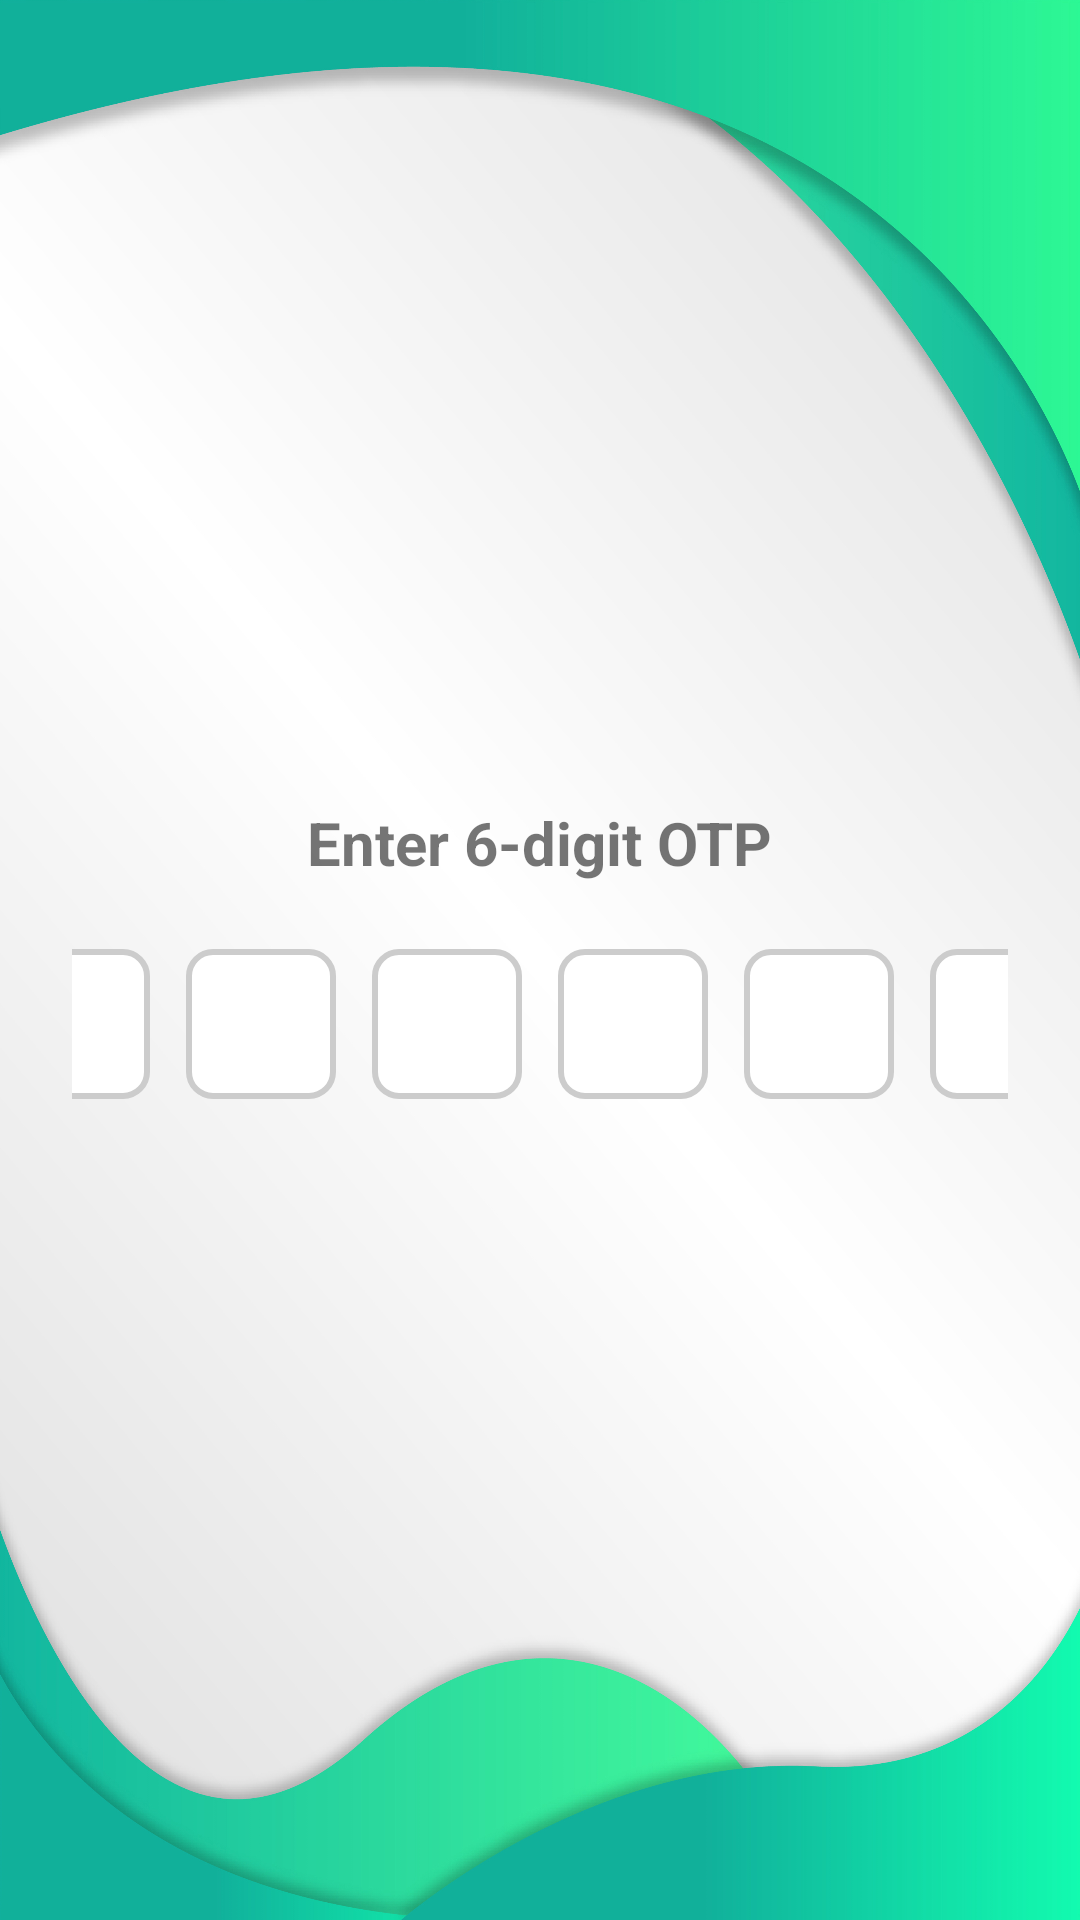

Layout XML and referenced resources for this Android screen:
<!-- AndroidManifest.xml: application theme Theme.AppCompat.Light.NoActionBar -->
<!-- res/layout/activity_verify_otp.xml -->
<?xml version="1.0" encoding="utf-8"?>
<LinearLayout xmlns:android="http://schemas.android.com/apk/res/android"
    android:layout_width="match_parent"
    android:layout_height="match_parent"
    android:orientation="vertical"
    android:padding="24dp"
    android:gravity="center"
    android:background="@drawable/bg1">

    <TextView
        android:layout_width="wrap_content"
        android:layout_height="wrap_content"
        android:text="Enter 6-digit OTP"
        android:textSize="20sp"
        android:textStyle="bold"
        android:layout_marginBottom="16dp" />

    <LinearLayout
        android:id="@+id/otp_container"
        android:layout_width="wrap_content"
        android:layout_height="wrap_content"
        android:orientation="horizontal"
        android:gravity="center">

        <EditText android:id="@+id/otp1" style="@style/OtpBoxStyle"/>
        <EditText android:id="@+id/otp2" style="@style/OtpBoxStyle"/>
        <EditText android:id="@+id/otp3" style="@style/OtpBoxStyle"/>
        <EditText android:id="@+id/otp4" style="@style/OtpBoxStyle"/>
        <EditText android:id="@+id/otp5" style="@style/OtpBoxStyle"/>
        <EditText android:id="@+id/otp6" style="@style/OtpBoxStyle"/>
    </LinearLayout>
</LinearLayout>
<!-- resources referenced by this layout -->
<resources>
  <!-- drawable bg1: jpg bitmap (drawable, 799640 bytes) -->
  <style name="OtpBoxStyle">
          <item name="android:layout_width">50dp</item>
          <item name="android:layout_height">50dp</item>
          <item name="android:layout_margin">6dp</item>
          <item name="android:background">@drawable/otp_box</item>
          <item name="android:gravity">center</item>
          <item name="android:inputType">number</item>
          <item name="android:maxLength">1</item>
          <item name="android:textSize">22sp</item>
      </style>
  <!-- drawable otp_box (drawable) -->
  <?xml version="1.0" encoding="utf-8"?>
  <shape xmlns:android="http://schemas.android.com/apk/res/android"
      android:shape="rectangle">
      <solid android:color="#FFFFFF"/>
      <stroke android:width="2dp" android:color="#CCCCCC"/>
      <corners android:radius="8dp"/>
  </shape>
</resources>
